The GitHub repository rchllllll/cp5105-capstone-proj contains a labelled image folder "images" with 14 categories: book, bottle, bottle variant 2, bottle variant 3, bowl, charger, clock, container, container variant 2, hard disk, mouse, mouse variant 2, spread, stand. Examples follow, each with its label.

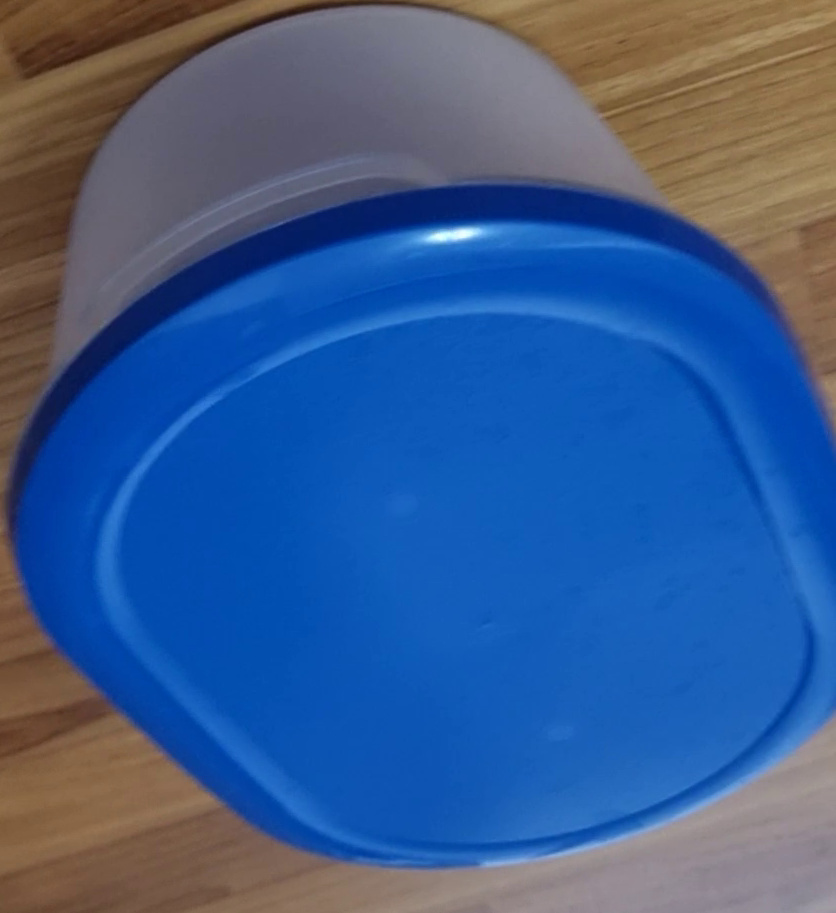
Label: container

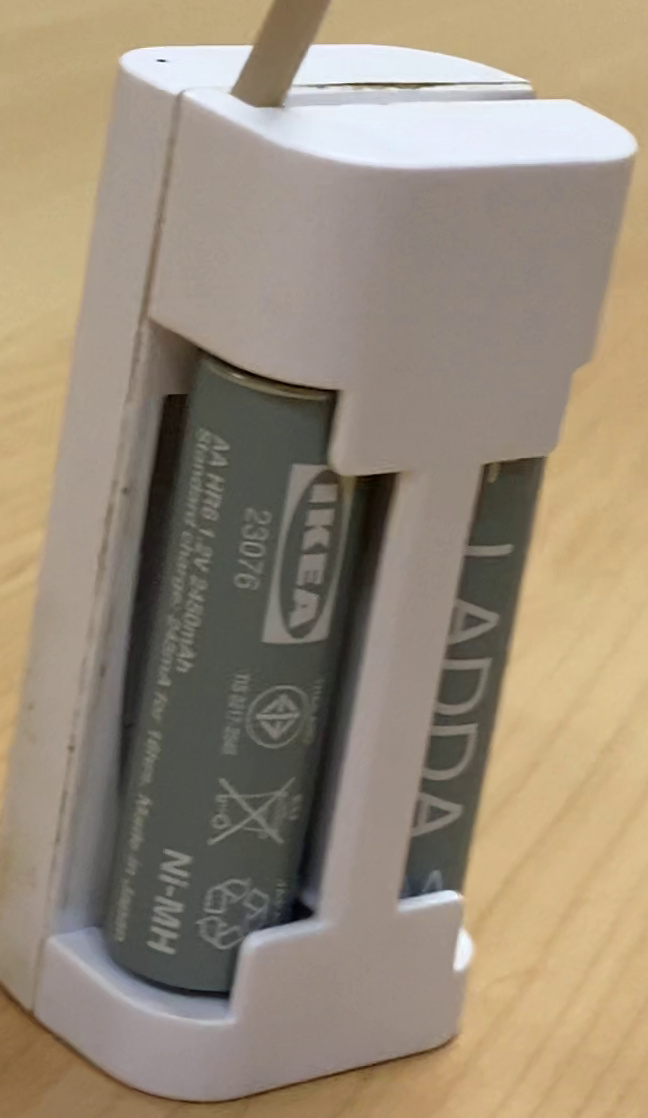
Label: charger

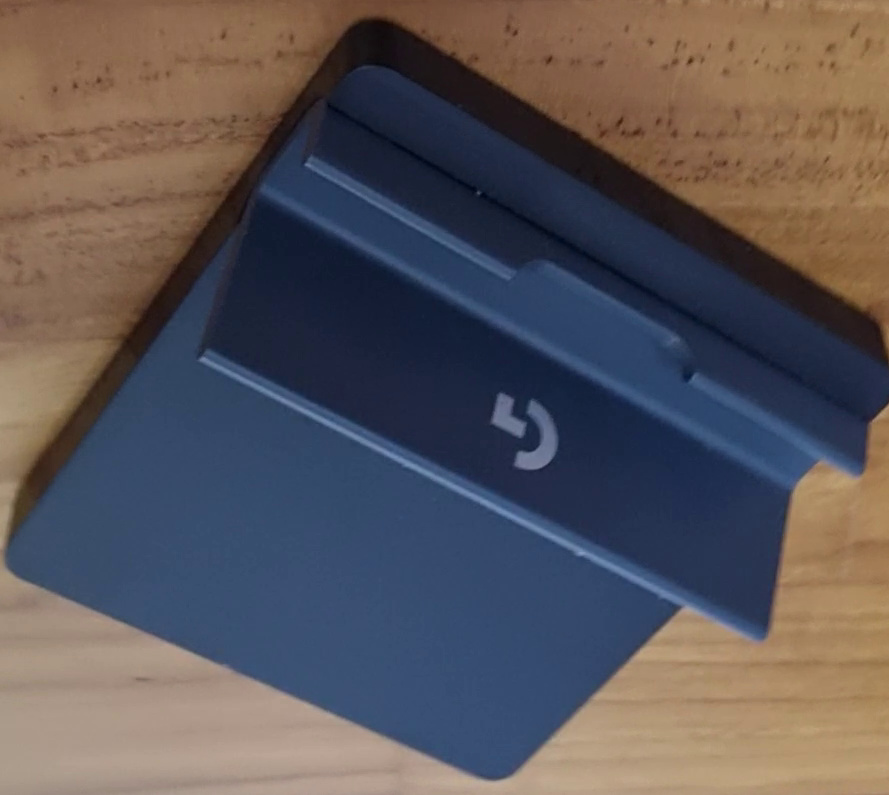
Label: stand

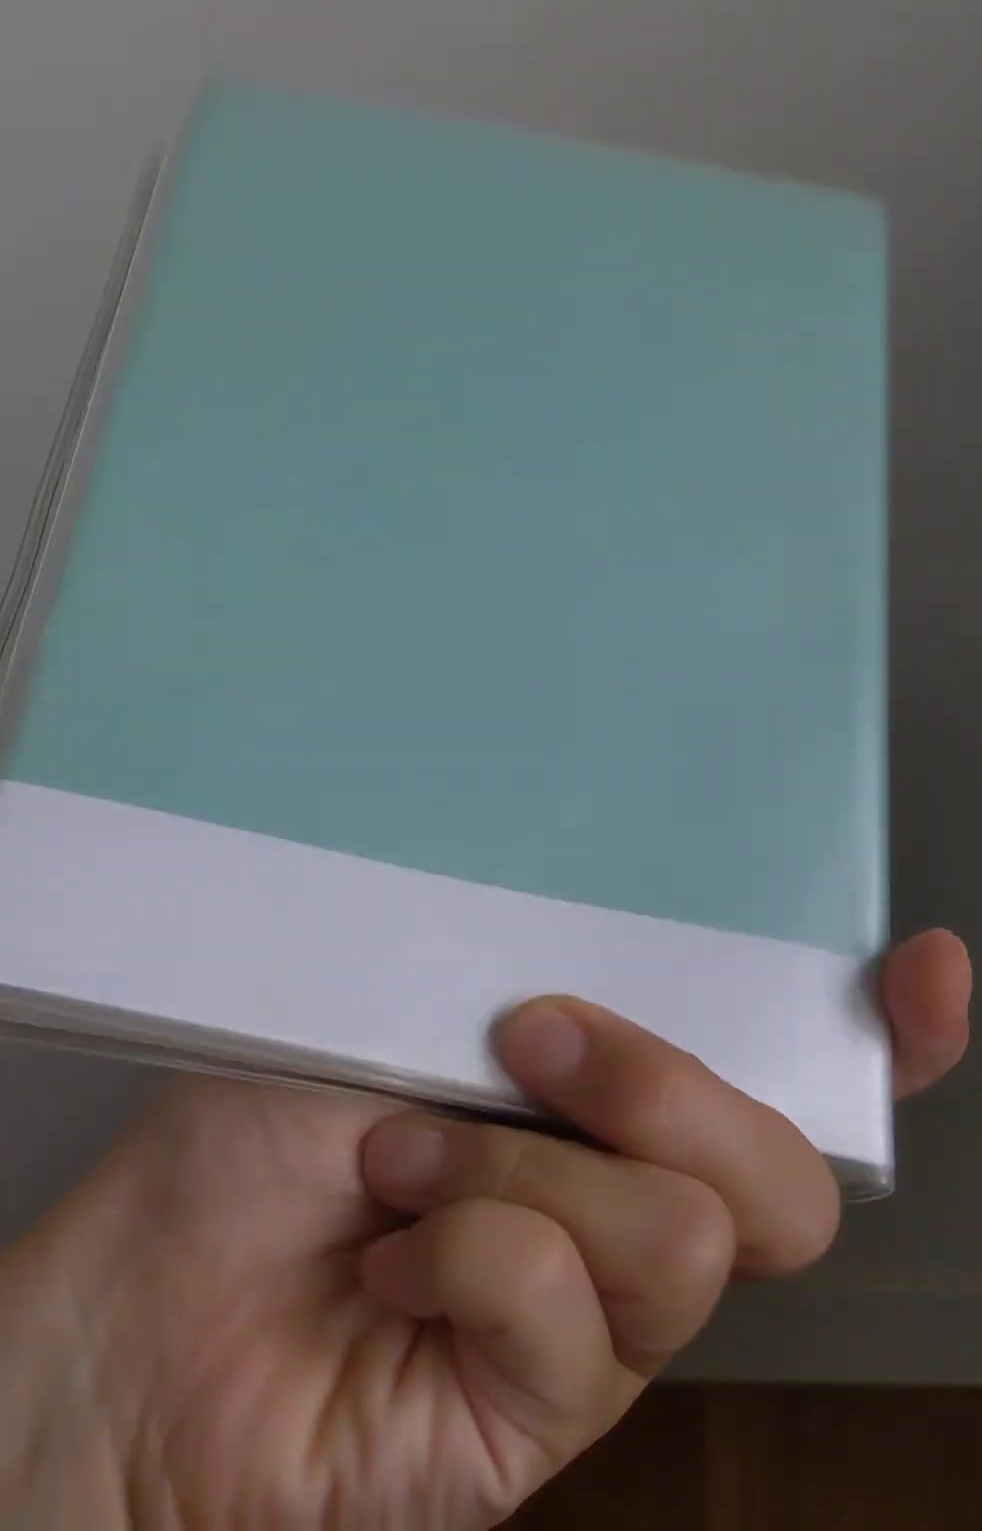
Label: book

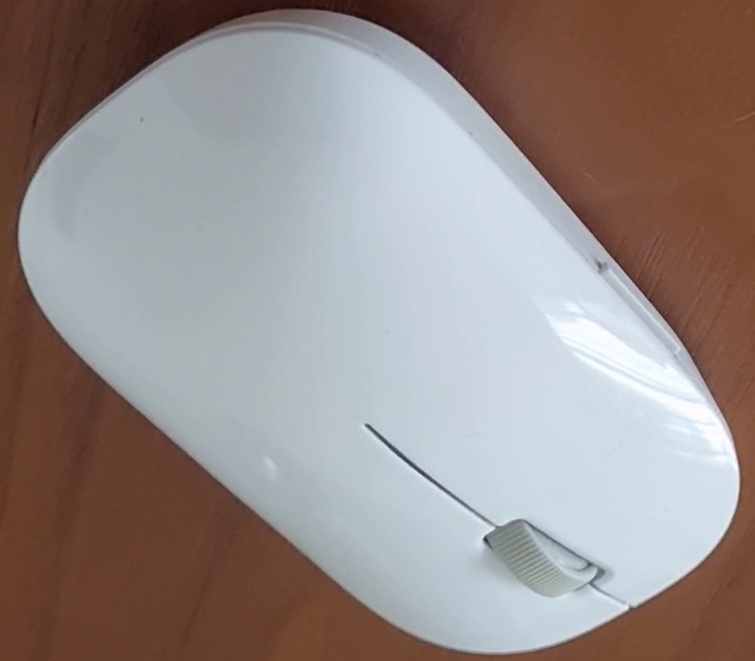
Label: mouse variant 2

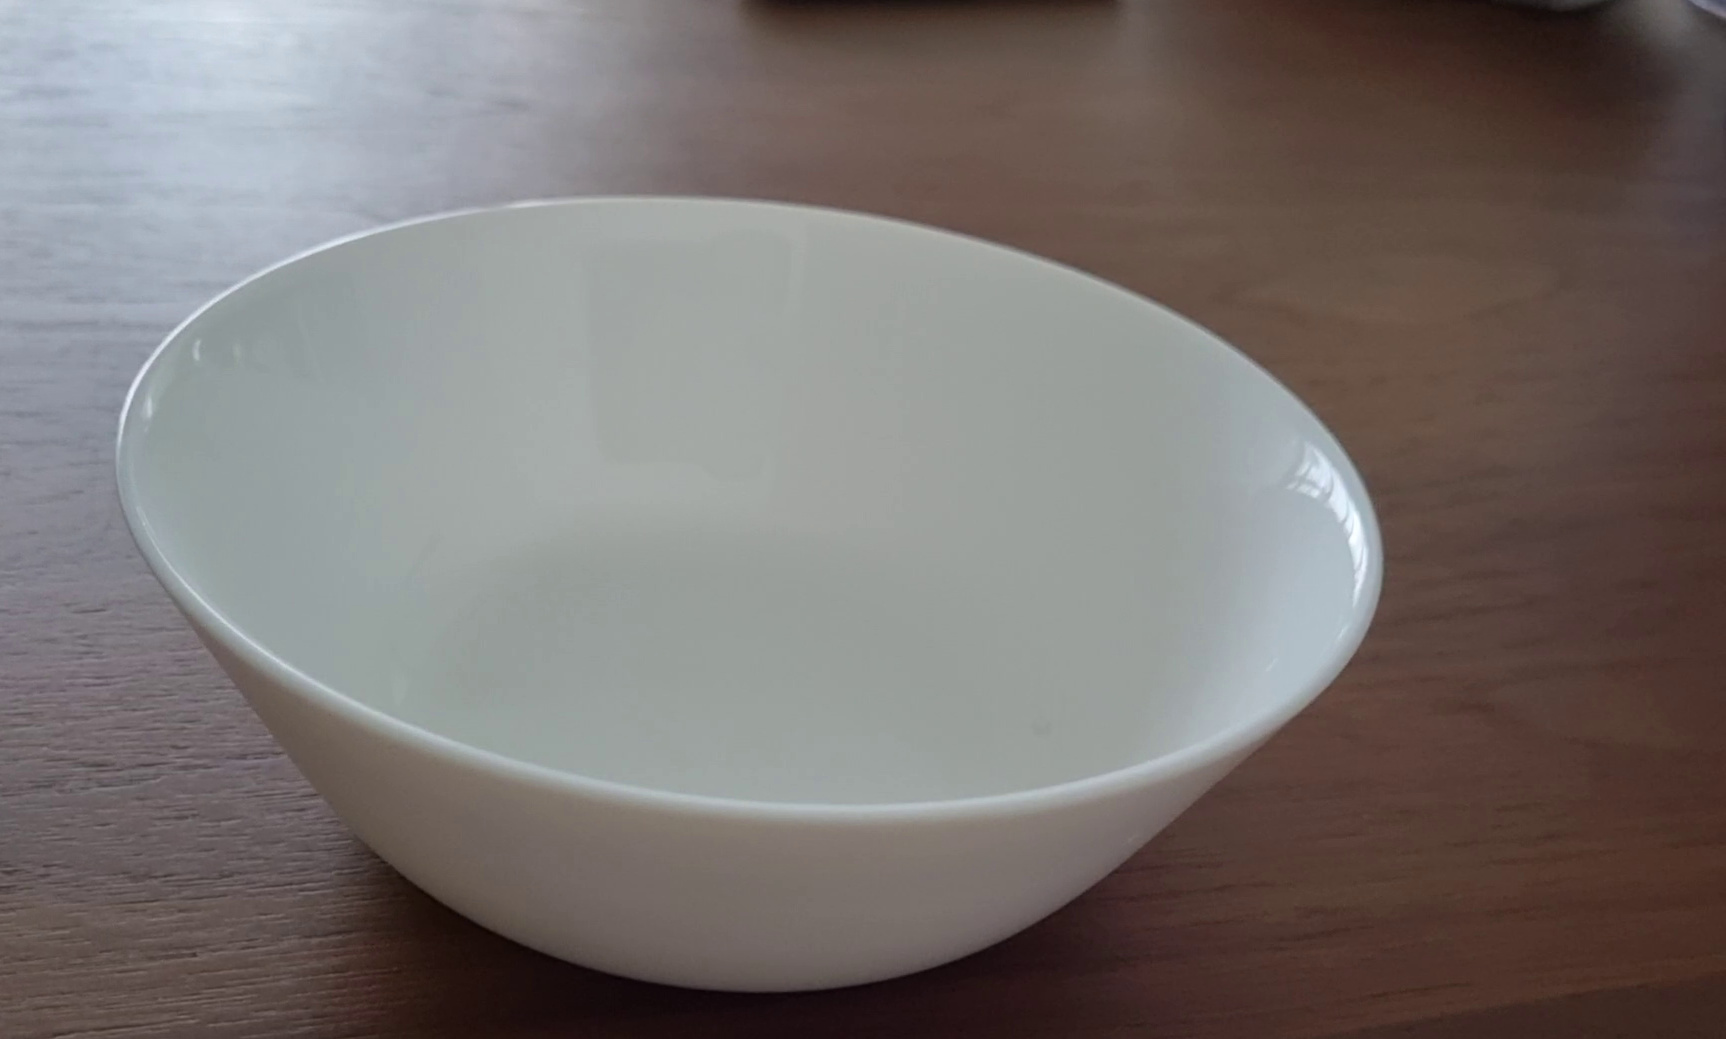
Label: bowl
